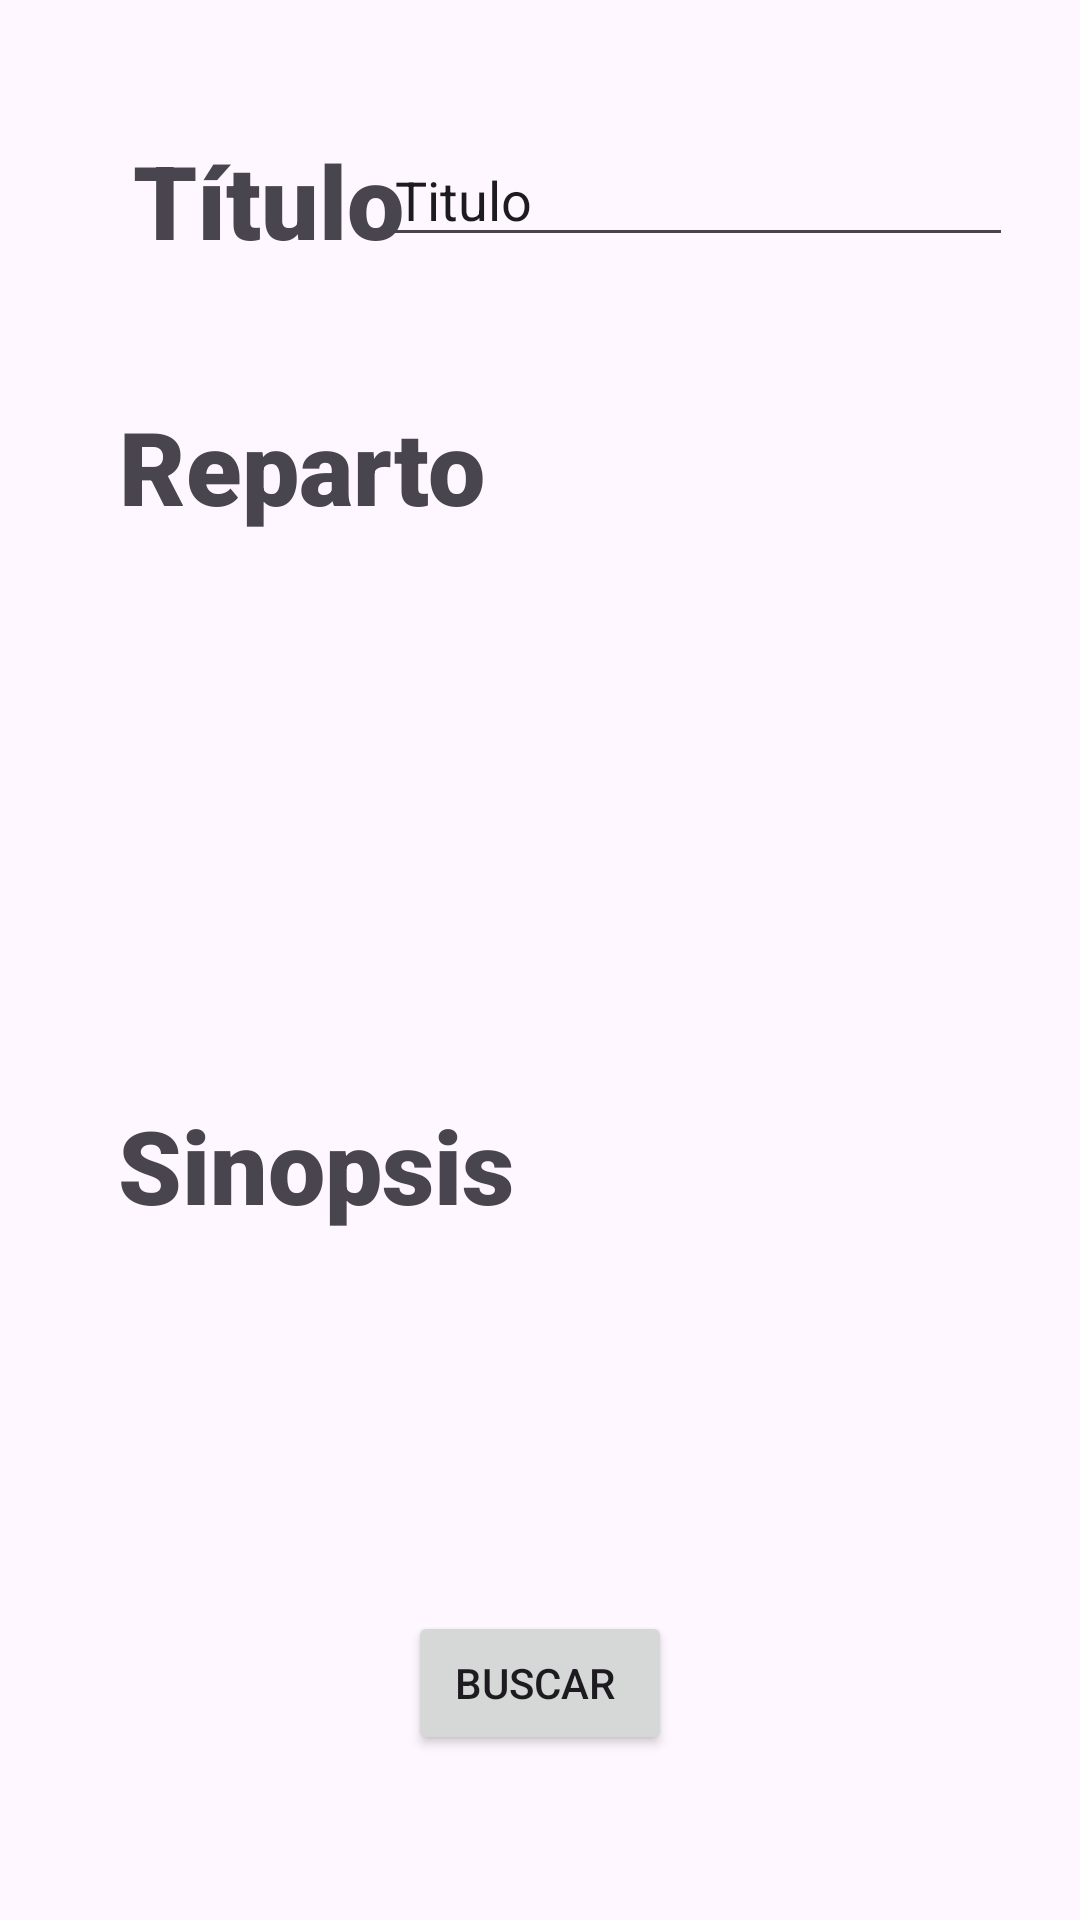

This screen was rendered from an Android layout file. Write that file and the resources it references.
<!-- AndroidManifest.xml: application theme Theme.PT7M08 -->
<!-- res/layout/activity_peliculas.xml -->
<?xml version="1.0" encoding="utf-8"?>
<androidx.constraintlayout.widget.ConstraintLayout xmlns:android="http://schemas.android.com/apk/res/android"
    xmlns:app="http://schemas.android.com/apk/res-auto"
    xmlns:tools="http://schemas.android.com/tools"
    android:layout_width="match_parent"
    android:layout_height="match_parent"
    tools:context=".Activity_peliculas">

    <TextView
        android:id="@+id/textView"
        android:layout_width="wrap_content"
        android:layout_height="wrap_content"
        android:fontFamily="sans-serif-black"
        android:text="Título"
        android:textSize="34sp"
        app:layout_constraintBottom_toBottomOf="parent"
        app:layout_constraintEnd_toEndOf="parent"
        app:layout_constraintHorizontal_bias="0.165"
        app:layout_constraintStart_toStartOf="parent"
        app:layout_constraintTop_toTopOf="parent"
        app:layout_constraintVertical_bias="0.074" />

    <TextView
        android:id="@+id/TextView"
        android:layout_width="wrap_content"
        android:layout_height="wrap_content"
        android:fontFamily="sans-serif-black"
        android:text="Reparto"
        android:textSize="34sp"
        app:layout_constraintBottom_toBottomOf="parent"
        app:layout_constraintEnd_toEndOf="parent"
        app:layout_constraintHorizontal_bias="0.166"
        app:layout_constraintStart_toStartOf="parent"
        app:layout_constraintTop_toTopOf="parent"
        app:layout_constraintVertical_bias="0.223" />

    <TextView
        android:id="@+id/TextView2"
        android:layout_width="wrap_content"
        android:layout_height="wrap_content"
        android:fontFamily="sans-serif-black"
        android:text="Sinopsis"
        android:textSize="34sp"
        app:layout_constraintBottom_toBottomOf="parent"
        app:layout_constraintEnd_toEndOf="parent"
        app:layout_constraintHorizontal_bias="0.172"
        app:layout_constraintStart_toStartOf="parent"
        app:layout_constraintTop_toTopOf="parent"
        app:layout_constraintVertical_bias="0.615" />

    <TextView
        android:id="@+id/sinopsis"
        android:layout_width="356dp"
        android:layout_height="97dp"
        android:layout_marginTop="39dp"
        android:layout_marginBottom="204dp"
        android:fontFamily="serif"
        android:textSize="16sp"
        app:layout_constraintBottom_toBottomOf="parent"
        app:layout_constraintEnd_toEndOf="parent"
        app:layout_constraintHorizontal_bias="0.872"
        app:layout_constraintStart_toStartOf="parent"
        app:layout_constraintTop_toBottomOf="@+id/TextView2"
        app:layout_constraintVertical_bias="0.197" />

    <TextView
        android:id="@+id/reparto"
        android:layout_width="122dp"
        android:layout_height="169dp"
        android:layout_marginTop="218dp"
        android:layout_marginBottom="492dp"
        android:fontFamily="serif"
        android:textSize="16sp"
        app:layout_constraintBottom_toBottomOf="parent"
        app:layout_constraintEnd_toEndOf="parent"
        app:layout_constraintHorizontal_bias="0.166"
        app:layout_constraintStart_toStartOf="parent"
        app:layout_constraintTop_toTopOf="parent"
        app:layout_constraintVertical_bias="0.0" />

    <EditText
        android:id="@+id/titulo"
        android:layout_width="wrap_content"
        android:layout_height="wrap_content"
        android:ems="10"
        android:inputType="text"
        android:text="Titulo "
        app:layout_constraintBottom_toBottomOf="parent"
        app:layout_constraintEnd_toEndOf="parent"
        app:layout_constraintHorizontal_bias="0.85"
        app:layout_constraintStart_toStartOf="parent"
        app:layout_constraintTop_toTopOf="parent"
        app:layout_constraintVertical_bias="0.074" />

    <ImageView
        android:id="@+id/img"
        android:layout_width="167dp"
        android:layout_height="239dp"
        app:layout_constraintBottom_toBottomOf="parent"
        app:layout_constraintEnd_toEndOf="parent"
        app:layout_constraintHorizontal_bias="0.934"
        app:layout_constraintStart_toStartOf="parent"
        app:layout_constraintTop_toTopOf="parent"
        app:layout_constraintVertical_bias="0.31"
        app:srcCompat="@drawable/ic_launcher_foreground" />

    <Button
        android:id="@+id/button"
        android:layout_width="wrap_content"
        android:layout_height="wrap_content"
        android:text="Buscar "
        app:layout_constraintBottom_toBottomOf="parent"
        app:layout_constraintEnd_toEndOf="parent"
        app:layout_constraintStart_toStartOf="parent"
        app:layout_constraintTop_toTopOf="parent"
        app:layout_constraintVertical_bias="0.907" />
</androidx.constraintlayout.widget.ConstraintLayout>
<!-- resources referenced by this layout -->
<resources>
  <style name="Theme.PT7M08" parent="Base.Theme.PT7M08" />
  <style name="Base.Theme.PT7M08" parent="Theme.Material3.DayNight.NoActionBar">
          
          
      </style>
</resources>
